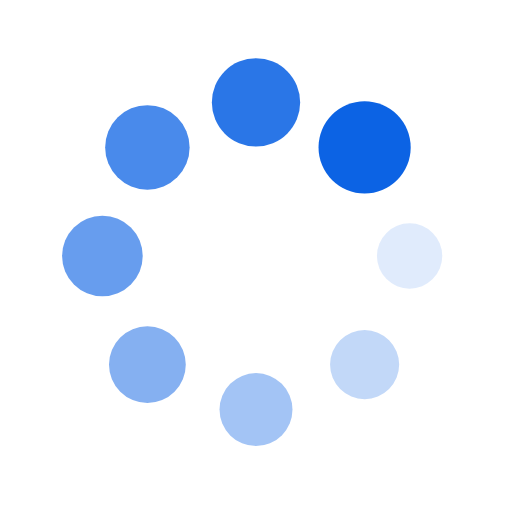
t = 0.00 s
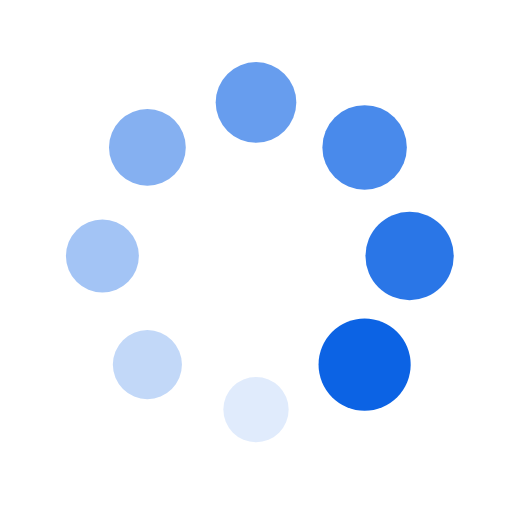
t = 0.25 s
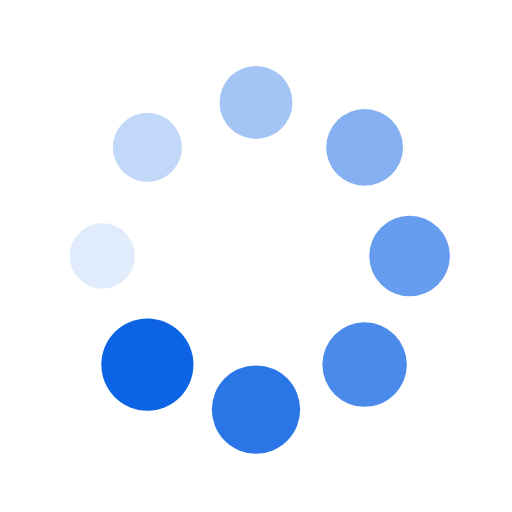
t = 0.50 s
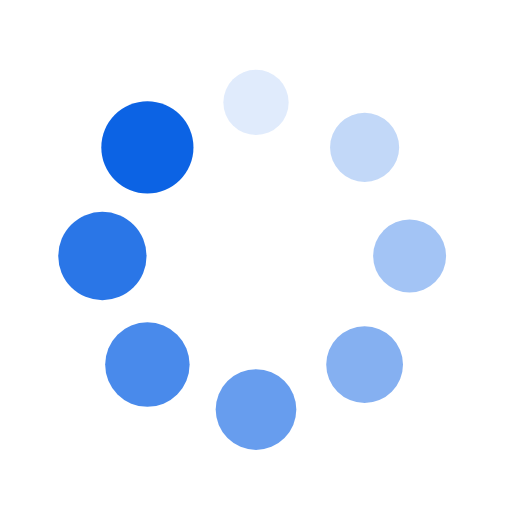
t = 0.75 s

The animated SVG that drew these frames (rendered in a browser with its animation timeline set to each time). Animation: 16 SMIL elements (animate=8,animateTransform=8); one cycle of 1.00 s, repeats indefinitely.

<?xml version="1.0" encoding="utf-8"?>
<svg xmlns="http://www.w3.org/2000/svg" xmlns:xlink="http://www.w3.org/1999/xlink" style="margin: auto; background: rgb(255, 255, 255); display: block; shape-rendering: auto;" width="200px" height="200px" viewBox="0 0 100 100" preserveAspectRatio="xMidYMid">
<g transform="translate(80,50)">
<g transform="rotate(0)">
<circle cx="0" cy="0" r="6" fill="#0c63e4" fill-opacity="1">
  <animateTransform attributeName="transform" type="scale" begin="-0.875s" values="1.5 1.5;1 1" keyTimes="0;1" dur="1s" repeatCount="indefinite"></animateTransform>
  <animate attributeName="fill-opacity" keyTimes="0;1" dur="1s" repeatCount="indefinite" values="1;0" begin="-0.875s"></animate>
</circle>
</g>
</g><g transform="translate(71.21320343559643,71.21320343559643)">
<g transform="rotate(45)">
<circle cx="0" cy="0" r="6" fill="#0c63e4" fill-opacity="0.875">
  <animateTransform attributeName="transform" type="scale" begin="-0.75s" values="1.5 1.5;1 1" keyTimes="0;1" dur="1s" repeatCount="indefinite"></animateTransform>
  <animate attributeName="fill-opacity" keyTimes="0;1" dur="1s" repeatCount="indefinite" values="1;0" begin="-0.75s"></animate>
</circle>
</g>
</g><g transform="translate(50,80)">
<g transform="rotate(90)">
<circle cx="0" cy="0" r="6" fill="#0c63e4" fill-opacity="0.75">
  <animateTransform attributeName="transform" type="scale" begin="-0.625s" values="1.5 1.5;1 1" keyTimes="0;1" dur="1s" repeatCount="indefinite"></animateTransform>
  <animate attributeName="fill-opacity" keyTimes="0;1" dur="1s" repeatCount="indefinite" values="1;0" begin="-0.625s"></animate>
</circle>
</g>
</g><g transform="translate(28.786796564403577,71.21320343559643)">
<g transform="rotate(135)">
<circle cx="0" cy="0" r="6" fill="#0c63e4" fill-opacity="0.625">
  <animateTransform attributeName="transform" type="scale" begin="-0.5s" values="1.5 1.5;1 1" keyTimes="0;1" dur="1s" repeatCount="indefinite"></animateTransform>
  <animate attributeName="fill-opacity" keyTimes="0;1" dur="1s" repeatCount="indefinite" values="1;0" begin="-0.5s"></animate>
</circle>
</g>
</g><g transform="translate(20,50.00000000000001)">
<g transform="rotate(180)">
<circle cx="0" cy="0" r="6" fill="#0c63e4" fill-opacity="0.5">
  <animateTransform attributeName="transform" type="scale" begin="-0.375s" values="1.5 1.5;1 1" keyTimes="0;1" dur="1s" repeatCount="indefinite"></animateTransform>
  <animate attributeName="fill-opacity" keyTimes="0;1" dur="1s" repeatCount="indefinite" values="1;0" begin="-0.375s"></animate>
</circle>
</g>
</g><g transform="translate(28.78679656440357,28.786796564403577)">
<g transform="rotate(225)">
<circle cx="0" cy="0" r="6" fill="#0c63e4" fill-opacity="0.375">
  <animateTransform attributeName="transform" type="scale" begin="-0.25s" values="1.5 1.5;1 1" keyTimes="0;1" dur="1s" repeatCount="indefinite"></animateTransform>
  <animate attributeName="fill-opacity" keyTimes="0;1" dur="1s" repeatCount="indefinite" values="1;0" begin="-0.25s"></animate>
</circle>
</g>
</g><g transform="translate(49.99999999999999,20)">
<g transform="rotate(270)">
<circle cx="0" cy="0" r="6" fill="#0c63e4" fill-opacity="0.25">
  <animateTransform attributeName="transform" type="scale" begin="-0.125s" values="1.5 1.5;1 1" keyTimes="0;1" dur="1s" repeatCount="indefinite"></animateTransform>
  <animate attributeName="fill-opacity" keyTimes="0;1" dur="1s" repeatCount="indefinite" values="1;0" begin="-0.125s"></animate>
</circle>
</g>
</g><g transform="translate(71.21320343559643,28.78679656440357)">
<g transform="rotate(315)">
<circle cx="0" cy="0" r="6" fill="#0c63e4" fill-opacity="0.125">
  <animateTransform attributeName="transform" type="scale" begin="0s" values="1.5 1.5;1 1" keyTimes="0;1" dur="1s" repeatCount="indefinite"></animateTransform>
  <animate attributeName="fill-opacity" keyTimes="0;1" dur="1s" repeatCount="indefinite" values="1;0" begin="0s"></animate>
</circle>
</g>
</g>
<!-- [ldio] generated by https://loading.io/ --></svg>
